The GitHub repository Go-Birds-Dev/Go_birds contains a labelled image folder "datos" with 10 categories: ara ararauna, chroicocephalus ridibundus, eubucco bourcierii, laterallus albigularis, melanerpes formicivorus, patagioenas subvinacea, platalea ajaja, rynchops niger, theristicus caudatus, vultur gryphus. Examples follow, each with its label.

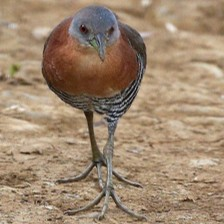
Label: laterallus albigularis

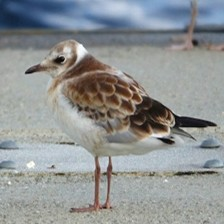
Label: chroicocephalus ridibundus

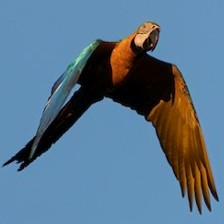
Label: ara ararauna

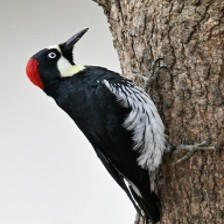
Label: melanerpes formicivorus

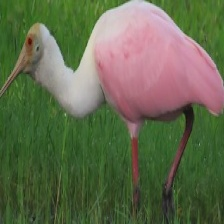
Label: platalea ajaja

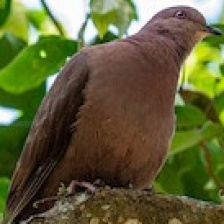
Label: patagioenas subvinacea
